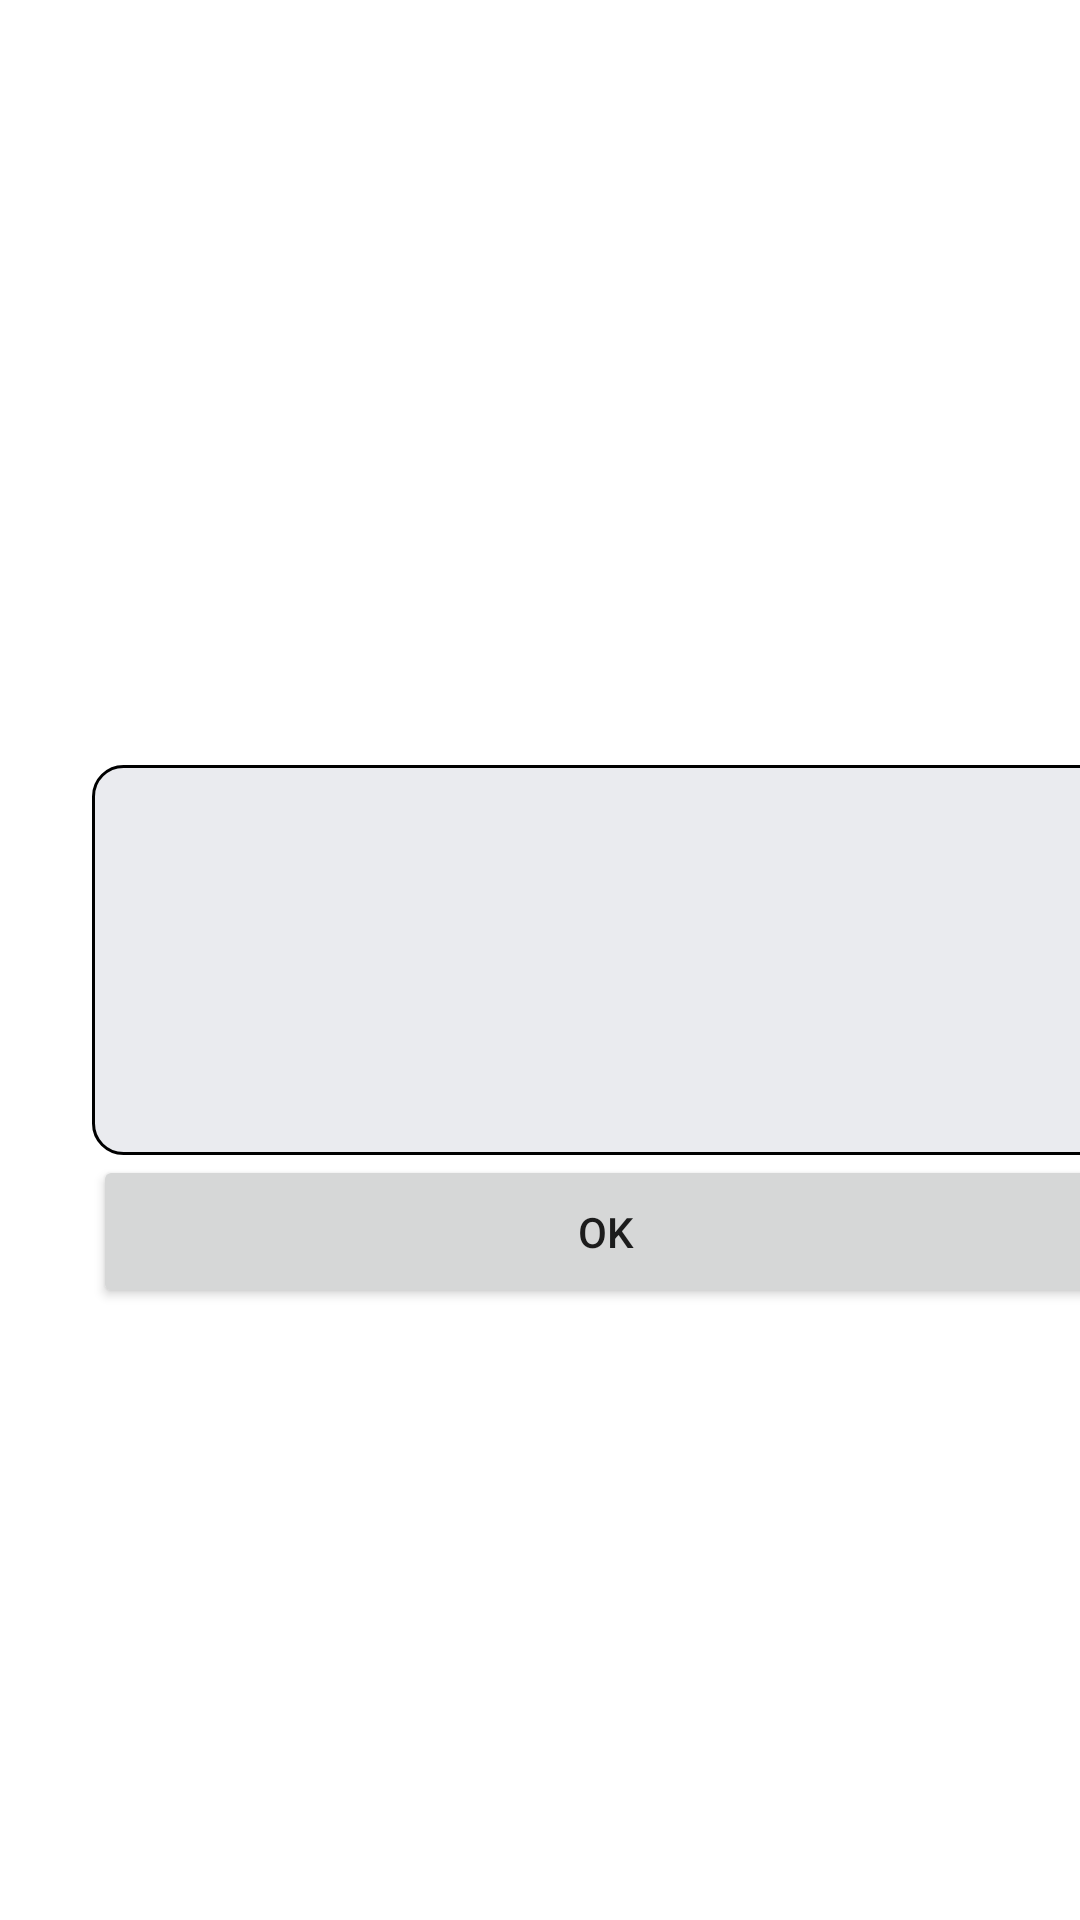

Android layout source for this screen:
<!-- AndroidManifest.xml: application theme Theme.DT142GProjekt -->
<!-- res/layout/popup_booking_info.xml -->
<?xml version="1.0" encoding="utf-8"?>
<androidx.constraintlayout.widget.ConstraintLayout xmlns:android="http://schemas.android.com/apk/res/android"
    xmlns:app="http://schemas.android.com/apk/res-auto"
    xmlns:tools="http://schemas.android.com/tools"
    android:layout_width="match_parent"
    android:layout_height="match_parent">

    <TextView
        android:id="@+id/popup_display_info"
        android:layout_width="343dp"
        android:layout_height="130dp"
        android:layout_gravity="start|center_vertical"
        android:layout_margin="30dp"
        android:background="@drawable/pop_up"
        android:ems="10"
        android:importantForAutofill="no"
        android:minWidth="@dimen/padding_popup"
        android:minHeight="@dimen/height_popup_BI"
        android:paddingStart="@dimen/padding_popup_text"
        android:paddingEnd="@dimen/padding_popup_text"
        android:textSize="@dimen/popup_text_size"
        app:layout_constraintBottom_toBottomOf="parent"
        app:layout_constraintEnd_toStartOf="@+id/guideline_right3"
        app:layout_constraintStart_toStartOf="@+id/guideline_left3"
        app:layout_constraintTop_toTopOf="parent" />

    <Button
        android:id="@+id/button_back"
        android:layout_width="342dp"
        android:layout_height="51dp"
        android:text="@string/popup_button_back"
        app:layout_constraintBottom_toBottomOf="parent"
        app:layout_constraintEnd_toStartOf="@+id/guideline_right3"
        app:layout_constraintStart_toStartOf="@+id/guideline_left3"
        app:layout_constraintTop_toBottomOf="@+id/popup_display_info"
        app:layout_constraintVertical_bias="0.0" />

    <androidx.constraintlayout.widget.Guideline
        android:id="@+id/guideline_left3"
        android:layout_width="wrap_content"
        android:layout_height="wrap_content"
        android:orientation="vertical"
        app:layout_constraintGuide_begin="30dp" />

    <androidx.constraintlayout.widget.Guideline
        android:id="@+id/guideline_right3"
        android:layout_width="wrap_content"
        android:layout_height="wrap_content"
        android:orientation="vertical"
        app:layout_constraintGuide_begin="374dp" />

    <TextView
        android:id="@+id/note_title"
        android:layout_width="wrap_content"
        android:layout_height="wrap_content"
        android:background="@drawable/pop_up_title"
        android:paddingHorizontal="@dimen/padding_popup_text"
        android:paddingVertical="@dimen/padding_popup_title"
        android:textColor="@color/black"
        app:layout_constraintBottom_toTopOf="@+id/popup_display_info"
        app:layout_constraintEnd_toStartOf="@+id/guideline_right3"
        app:layout_constraintHorizontal_bias="0.475"
        app:layout_constraintStart_toStartOf="@+id/guideline_left3"
        app:layout_constraintTop_toTopOf="parent"
        app:layout_constraintVertical_bias="1.0" />

</androidx.constraintlayout.widget.ConstraintLayout>
<!-- resources referenced by this layout -->
<resources>
  <color name="black">#FF000000</color>
  <dimen name="height_popup_BI">20dp</dimen>
  <dimen name="padding_popup">100dp</dimen>
  <dimen name="padding_popup_text">10dp</dimen>
  <dimen name="padding_popup_title">2dp</dimen>
  <dimen name="popup_text_size">22dp</dimen>
  <!-- drawable pop_up (drawable) -->
  <?xml version="1.0" encoding="utf-8"?>
  <shape xmlns:android="http://schemas.android.com/apk/res/android">
      <solid android:color="@color/white" />
      <stroke
          android:width="1dp"
          android:color="@color/black" />
      <corners
          android:radius="10dp" />
  </shape>
  <string name="popup_button_back">OK</string>
  <style name="Theme.DT142GProjekt" parent="Theme.MaterialComponents.DayNight.NoActionBar">
          
          <item name="colorPrimary">@color/purple_500</item>
          <item name="colorPrimaryVariant">@color/purple_700</item>
          <item name="colorOnPrimary">@color/white</item>
          
          <item name="colorSecondary">@color/teal_200</item>
          <item name="colorSecondaryVariant">@color/teal_700</item>
          <item name="colorOnSecondary">@color/black</item>
          
          <item name="android:statusBarColor">?attr/colorPrimaryVariant</item>
          
      </style>
  <color name="white">#EAEBEF</color>
  <color name="purple_500">#FF6200EE</color>
  <color name="purple_700">#FF3700B3</color>
  <color name="teal_200">#FF03DA00</color>
  <color name="teal_700">#FF03DA00</color>
</resources>
